Run: headless pygame with SDL's dummy video driver; simulated clock (each Clock.tick advances the game by its frame time, no real sleeping); random seed 0; keys injected as events and as key.get_pressed() state; mouse plan: one left click at the window centre at the start of phase 2, then a move to the lower-right quarter at the start of phase 3.
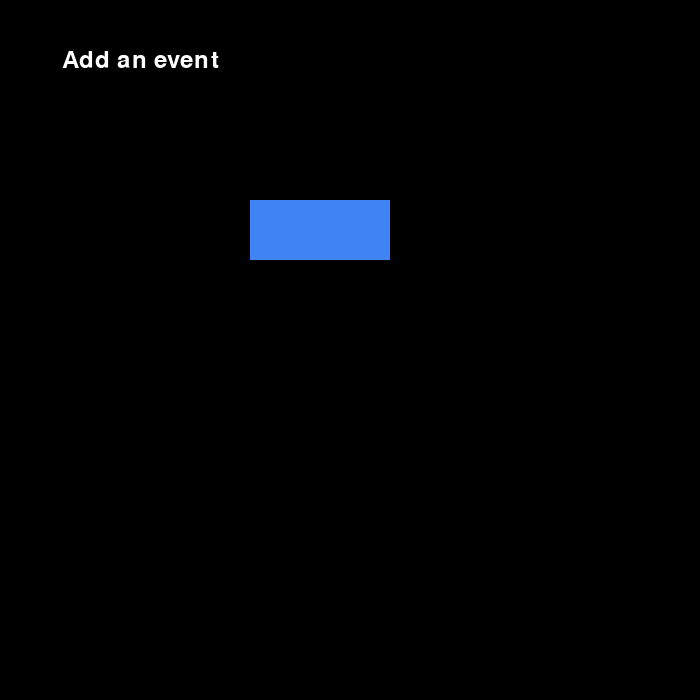
Frame 1 of 4 · flips 1–60 · no input
Frame 2 of 4 · flips 61–180 · clicked the window centre · tapped SPACE, RETURN · held RIGHT (→), D · screen unchanged from frame 1, image omitted
Frame 3 of 4 · flips 181–300 · moved the mouse to the lower-right quarter · held DOWN (↓), S · screen unchanged from frame 2, image omitted
Frame 4 of 4 · flips 301–420 · held LEFT (←), A, UP (↑), W · screen unchanged from frame 3, image omitted

The pygame program that drew these frames:

import pygame


pygame.init()

# Kolory
BLUE = (63, 132, 242)
LIGHT_BLUE = (92, 145, 230)
WHITE = (255, 255, 255)

# Font i rozmiar tekstu
font = pygame.font.Font(None, 36)

def draw_button(screen, color, x, y, width, height, text):
    pygame.draw.rect(screen, color, (x, y, width, height))
    text_surface = font.render(text, True, WHITE)
    text_rect = text_surface.get_rect(center=(width, height))
    screen.blit(text_surface, text_rect)

def Gmain(szerokosc: int, wysokosc: int):
    screen = pygame.display.set_mode((szerokosc, wysokosc))
    pygame.display.set_caption("Przykład przycisku w Pygame")
    running = True  # Zmieniona nazwa na 'running'

    while running:
        screen.fill((0, 0, 0))
        mouse_x, mouse_y = pygame.mouse.get_pos()
        button_color = LIGHT_BLUE if pygame.Rect(250, 200, 140, 60).collidepoint(mouse_x, mouse_y) else BLUE
        draw_button(screen, button_color, 250, 200, 140, 60, "Add an event")

        for zdarzenia in pygame.event.get():
            if zdarzenia.type == pygame.QUIT:
                running = False
            if zdarzenia.type == pygame.MOUSEBUTTONDOWN:  # Poprawiona nazwa zmiennej
                button_rect = pygame.Rect(250, 200, 140, 60)
                if button_rect.collidepoint(mouse_x, mouse_y):
                    print("Przycisk został kliknięty!")

        pygame.display.update()

    pygame.quit()  # Przeniesione poza pętlę

# Uruchomienie funkcji Gmain
Gmain(700, 700)
